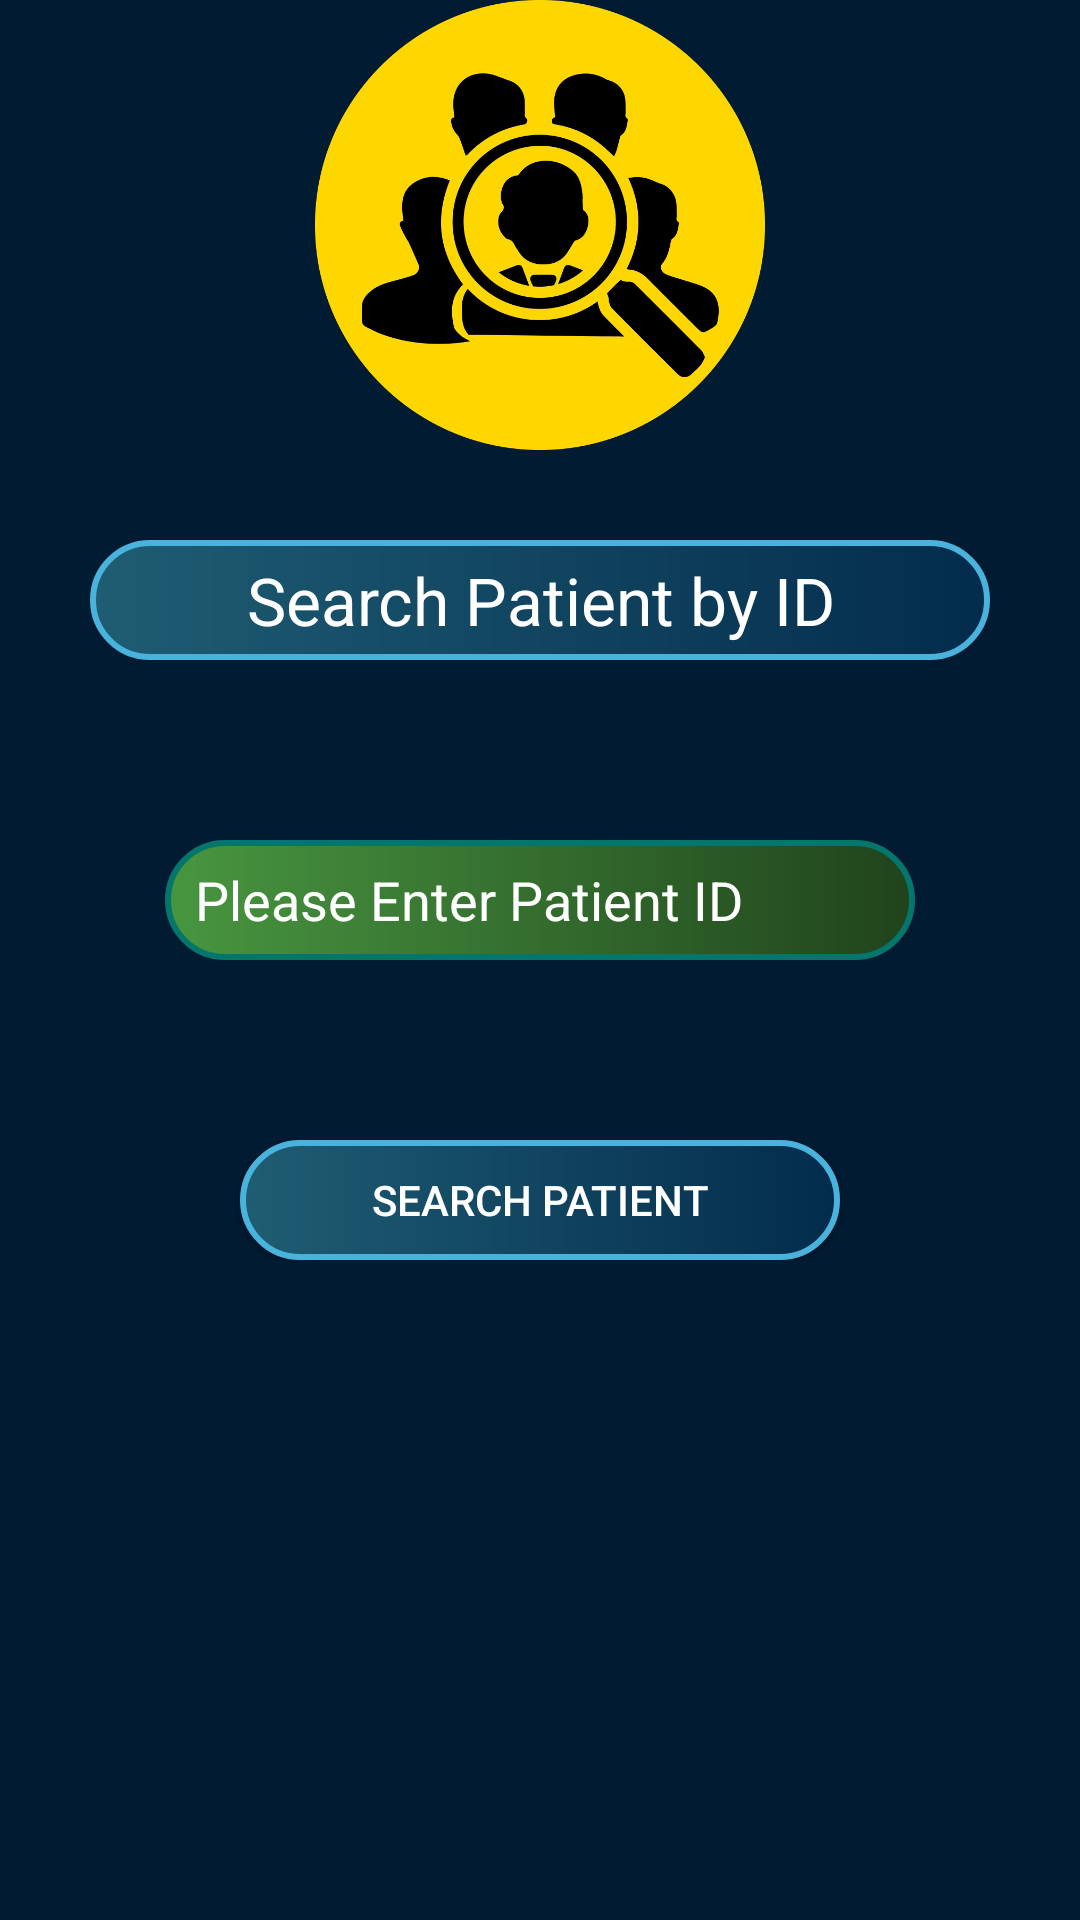

Layout XML and referenced resources for this Android screen:
<!-- AndroidManifest.xml: application theme Theme.AndroMyography -->
<!-- res/layout/search_patient_layout.xml -->
<?xml version="1.0" encoding="utf-8"?>
<androidx.constraintlayout.widget.ConstraintLayout
    xmlns:android="http://schemas.android.com/apk/res/android"
    xmlns:app="http://schemas.android.com/apk/res-auto"
    xmlns:tools="http://schemas.android.com/tools"
    android:layout_width="match_parent"
    android:layout_height="match_parent"
    android:background="@color/background_color"
    tools:context=".Patient.SearchPatient">

    <LinearLayout
        android:id="@+id/lsp_logo"
        android:layout_width="match_parent"
        android:layout_height="150dp"
        android:gravity="center"
        tools:ignore="MissingConstraints">

        <ImageView
            android:src="@drawable/search_patient_logo"
            android:layout_width="150dp"
            android:layout_height="150dp"
            tools:ignore="ContentDescription" />
    </LinearLayout>

    <LinearLayout
        android:id="@+id/lsp_text"
        android:layout_width="match_parent"
        android:layout_height="wrap_content"
        app:layout_constraintTop_toBottomOf="@id/lsp_logo"
        android:layout_marginTop="30dp"
        android:gravity="center"
        tools:ignore="MissingConstraints" >

        <TextView
            android:text="@string/search_patient_by_id"
            android:textColor="@color/white"
            android:textSize="22sp"
            android:gravity="center"
            android:background="@drawable/button_style"
            android:layout_width="300dp"
            android:layout_height="40dp"/>
    </LinearLayout>


    <LinearLayout
        android:id="@+id/lsp_id"
        android:layout_width="match_parent"
        android:layout_height="wrap_content"
        app:layout_constraintTop_toBottomOf="@id/lsp_text"
        android:layout_marginTop="60dp"
        android:gravity="center"
        tools:ignore="MissingConstraints">


        <EditText
            android:id="@+id/id_for_search"
            android:layout_width="250dp"
            android:layout_height="40dp"
            android:inputType="number"
            android:background="@drawable/text_view_style"
            android:hint="@string/please_enter_patient_id"
            android:paddingStart="10dp"
            android:textColorHint="@color/white"
            android:textColor="@color/white"
            tools:ignore="MissingConstraints,RtlSymmetry"
            android:importantForAutofill="no" />


    </LinearLayout>

    <LinearLayout
        android:layout_width="match_parent"
        android:layout_height="wrap_content"
        app:layout_constraintTop_toBottomOf="@+id/lsp_id"
        android:layout_marginTop="60dp"
        android:gravity="center"
        tools:ignore="MissingConstraints">

        <Button
            android:id="@+id/submit_id_for_search"
            android:text="@string/search_patient"
            android:textColor="@color/white"
            android:background="@drawable/button_style"
            android:layout_width="200dp"
            android:layout_height="40dp"/>


    </LinearLayout>

</androidx.constraintlayout.widget.ConstraintLayout>
<!-- resources referenced by this layout -->
<resources>
  <color name="background_color">#011b32</color>
  <color name="white">#FFFFFFFF</color>
  <!-- drawable button_style (drawable) -->
  <?xml version="1.0" encoding="utf-8"?>
  <shape
      xmlns:android="http://schemas.android.com/apk/res/android"
      android:shape="rectangle">
  
      <stroke
          android:color="#4ab3dc"
          android:width="2dp"/>
      <corners
          android:radius="200dp"/>
      <solid
          android:color="#76ff03"/>
      <gradient
          android:startColor="#1f5d73"
          android:endColor="#032c4c"/>
  
  
  </shape>
  <!-- drawable search_patient_logo: png bitmap (drawable, 66821 bytes) -->
  <!-- drawable text_view_style (drawable) -->
  <?xml version="1.0" encoding="utf-8"?>
  <shape
      xmlns:android="http://schemas.android.com/apk/res/android"
      android:shape="rectangle">
  
      <stroke
          android:color="#05766c"
          android:width="2dp"/>
      <corners
          android:radius="200dp"/>
      <solid
          android:color="#76ff03"/>
      <gradient
          android:startColor="#489640"
          android:endColor="#20431c"/>
  
  
  </shape>
  <string name="please_enter_patient_id">Please Enter Patient ID</string>
  <string name="search_patient">Search Patient</string>
  <string name="search_patient_by_id">Search Patient by ID</string>
  <style name="Theme.AndroMyography" parent="Theme.AppCompat.DayNight.DarkActionBar">
          
          <item name="colorPrimary">@color/color_bar</item>
          <item name="colorPrimaryVariant">@color/purple_700</item>
          <item name="colorOnPrimary">@color/white</item>
          
          <item name="colorSecondary">@color/teal_200</item>
          <item name="colorSecondaryVariant">@color/teal_700</item>
          <item name="colorOnSecondary">@color/black</item>
          
          <item name="android:statusBarColor" tools:targetApi="l">?attr/colorPrimaryVariant</item>
          
      </style>
  <color name="color_bar">#1f5d73</color>
  <color name="purple_700">#FF3700B3</color>
  <color name="teal_200">#FF03DAC5</color>
  <color name="teal_700">#FF018786</color>
  <color name="black">#FF000000</color>
</resources>
